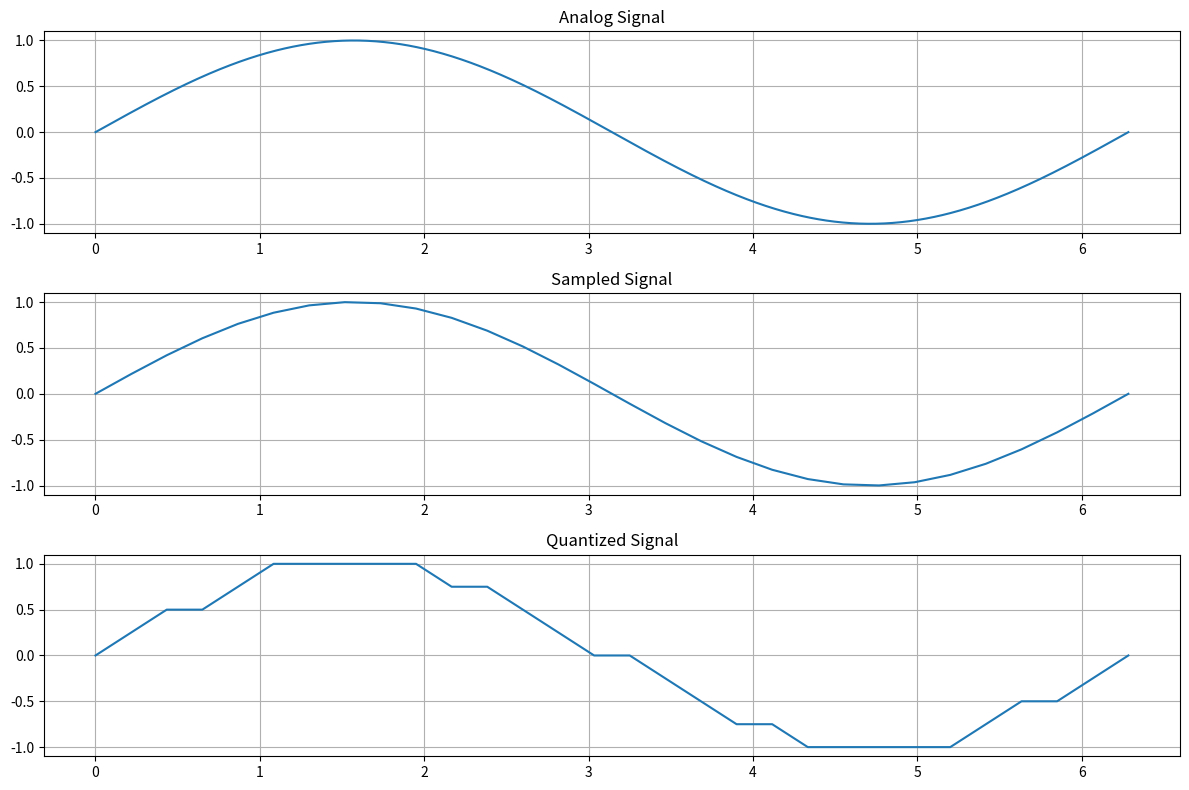
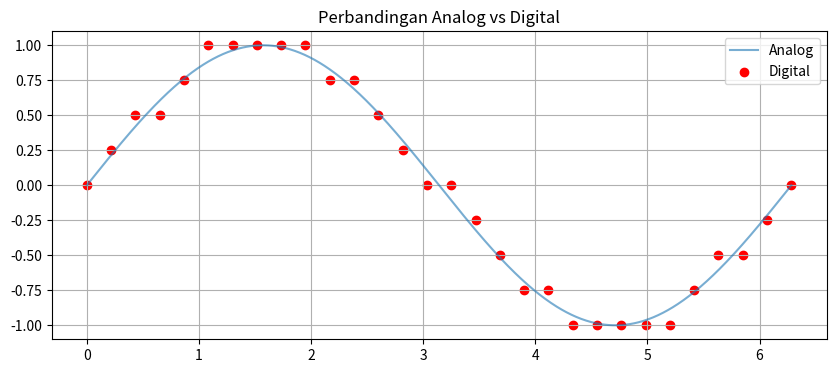

Reproduce these figures in Python, in order.
# ============================================
# PRAKTIKUM 2: SAMPLING DAN KUANTISASI SINYAL
# ============================================

import numpy as np
import matplotlib.pyplot as plt

print("=== PRAKTIKUM 2: DIGITALISASI SINYAL ===")


# =====================================================
# FUNGSI DISPLAY GRID (Adaptasi Template Sebelumnya)
# =====================================================
def display_signal_grid(signals, titles, rows, cols):

    fig, axes = plt.subplots(rows, cols, figsize=(12,8))
    axes = axes.ravel()

    for i,(sig,title) in enumerate(zip(signals,titles)):
        axes[i].plot(sig[0], sig[1])
        axes[i].set_title(title)
        axes[i].grid(True)

    plt.tight_layout()
    plt.show()


# =====================================================
# FUNGSI ANALISIS SINYAL (Adaptasi analyze_image_properties)
# =====================================================
def analyze_signal_properties(signal, name="Signal"):

    x, y = signal

    print(f"\n===== ANALISIS {name} =====")
    print(f"Jumlah Sampel : {len(y)}")
    print(f"Nilai Min     : {np.min(y):.3f}")
    print(f"Nilai Max     : {np.max(y):.3f}")
    print(f"Mean          : {np.mean(y):.3f}")
    print(f"Std Dev       : {np.std(y):.3f}")


# =====================================================
# FUNGSI UTAMA DIGITALISASI
# =====================================================
def simulate_digitization(analog_func, sampling_rate, quantization_levels):

    """
    analog_func: fungsi analog (misal sin)
    sampling_rate: jumlah sampel
    quantization_levels: jumlah level kuantisasi
    """

    # ============================================
    # 1. SINYAL ANALOG (Kontinu)
    # ============================================
    x_cont = np.linspace(0, 2*np.pi, 1000)
    y_cont = analog_func(x_cont)

    analog_signal = (x_cont, y_cont)

    # ============================================
    # 2. SAMPLING
    # ============================================
    x_sample = np.linspace(0, 2*np.pi, sampling_rate)
    y_sample = analog_func(x_sample)

    sampled_signal = (x_sample, y_sample)

    # ============================================
    # 3. QUANTIZATION
    # ============================================
    y_min = np.min(y_sample)
    y_max = np.max(y_sample)

    step = (y_max - y_min) / quantization_levels
    y_quant = np.round((y_sample - y_min) / step) * step + y_min

    quantized_signal = (x_sample, y_quant)

    # ============================================
    # ANALISIS
    # ============================================
    analyze_signal_properties(analog_signal, "Analog")
    analyze_signal_properties(sampled_signal, "Sampled")
    analyze_signal_properties(quantized_signal, "Quantized")

    # ============================================
    # VISUALISASI
    # ============================================
    display_signal_grid(
        [analog_signal, sampled_signal, quantized_signal],
        ["Analog Signal", "Sampled Signal", "Quantized Signal"],
        3,1
    )

    # Overlay perbandingan
    plt.figure(figsize=(10,4))

    plt.plot(x_cont, y_cont, label="Analog", alpha=0.6)
    plt.scatter(x_sample, y_quant, label="Digital", color="red")

    plt.title("Perbandingan Analog vs Digital")
    plt.legend()
    plt.grid(True)
    plt.show()

    return {
        "sampling_rate": sampling_rate,
        "quantization_levels": quantization_levels
    }

# =====================================================
# CONTOH PEMAKAIAN
# =====================================================
result = simulate_digitization(
    analog_func=np.sin,
    sampling_rate=30,
    quantization_levels=8
)

print(result)
